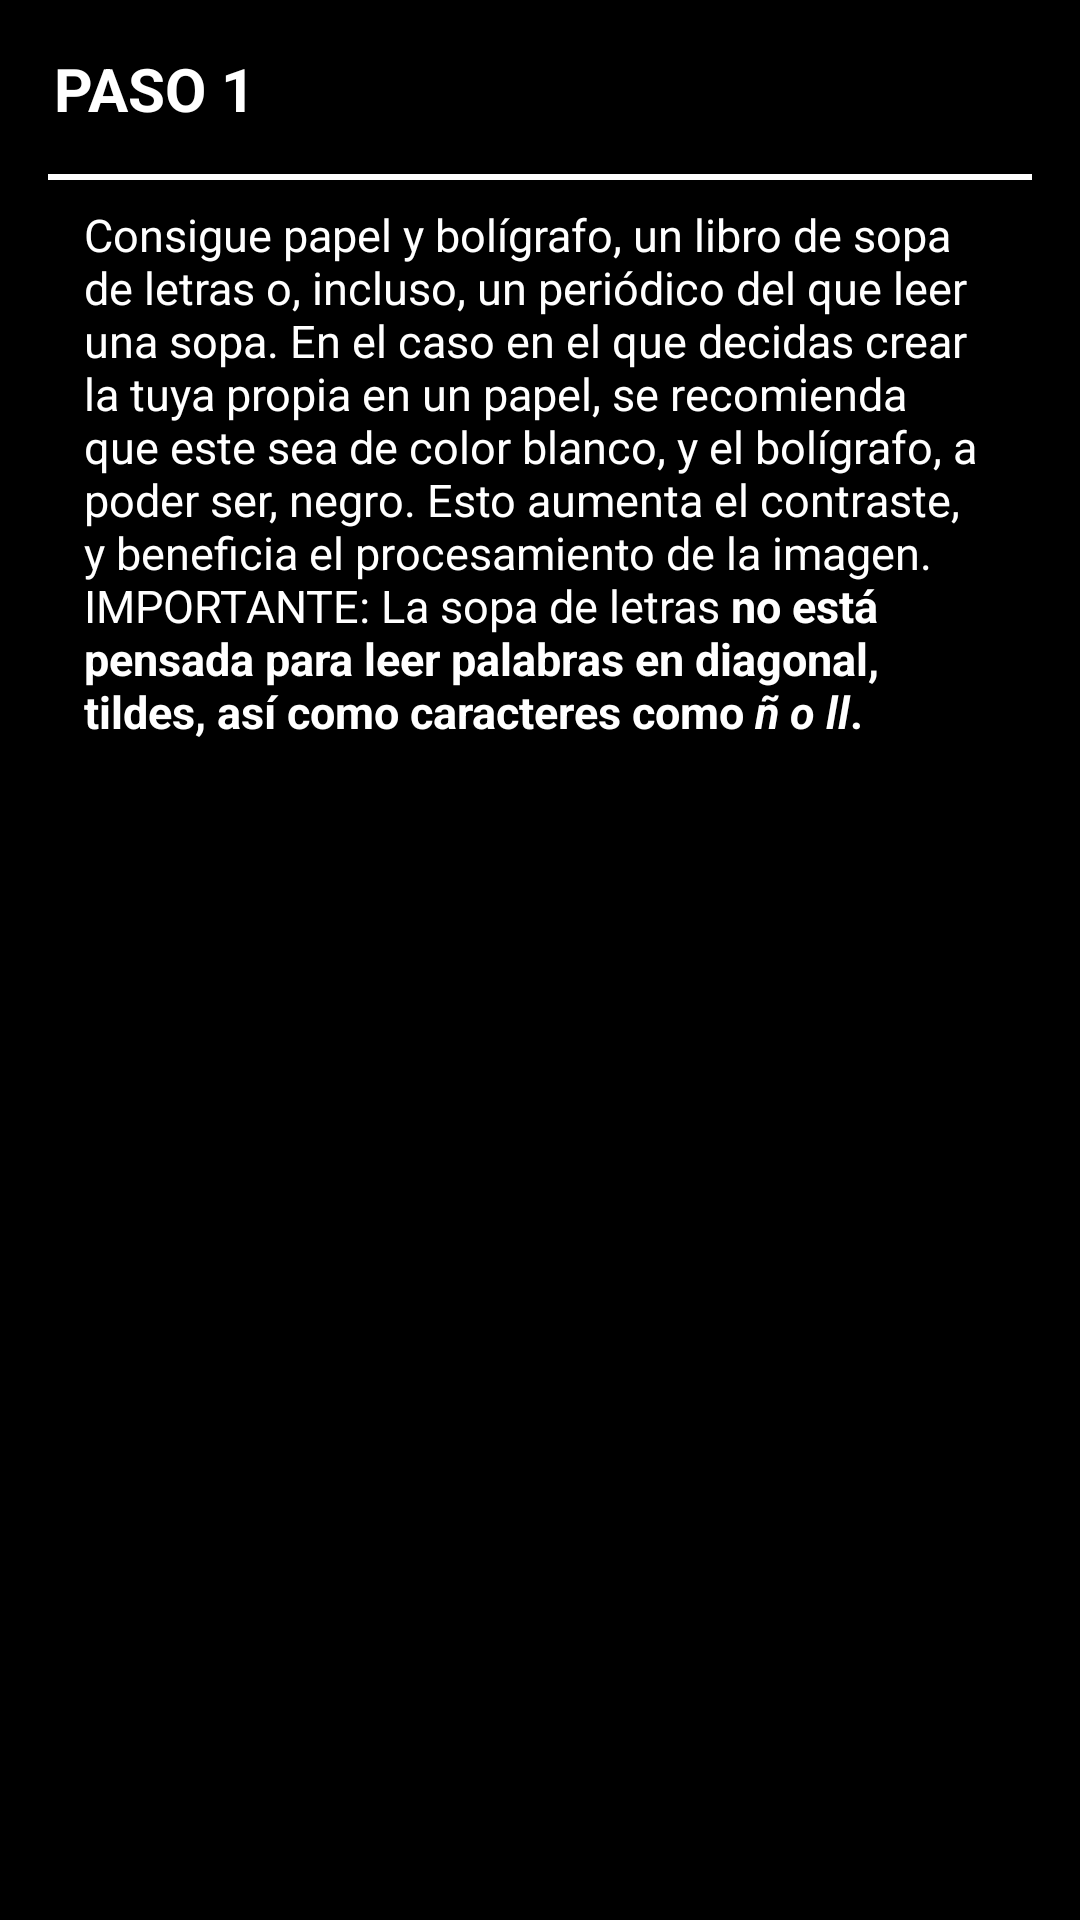

Write the Android layout XML for this screen, with the resource values it uses.
<!-- AndroidManifest.xml: application theme AppTheme -->
<!-- res/layout/fragment_paso_1.xml -->
<android.support.constraint.ConstraintLayout xmlns:android="http://schemas.android.com/apk/res/android"
    xmlns:app="http://schemas.android.com/apk/res-auto"
    xmlns:tools="http://schemas.android.com/tools"
    android:layout_width="match_parent"
    android:layout_height="match_parent"
    tools:context=".igu.sopa.fragments_pasos.Fragment_Paso_1"
    android:background="#000">

    <ScrollView
        android:id="@+id/scrollP1"
        android:layout_width="match_parent"
        android:layout_height="match_parent"
        android:layout_marginBottom="8dp"
        android:layout_marginEnd="8dp"
        android:layout_marginStart="8dp"
        android:layout_marginTop="8dp"
        app:layout_constraintBottom_toBottomOf="parent"
        app:layout_constraintEnd_toEndOf="parent"
        app:layout_constraintStart_toStartOf="parent"
        app:layout_constraintTop_toTopOf="parent">

        <LinearLayout
            android:layout_width="match_parent"
            android:layout_height="wrap_content"
            android:orientation="vertical">

            <TextView
                android:id="@+id/txTituloP1"
                android:layout_width="match_parent"
                android:layout_height="38dp"
                android:layout_marginEnd="8dp"
                android:layout_marginStart="8dp"
                android:layout_marginTop="8dp"
                android:paddingEnd="0dp"
                android:paddingStart="2dp"
                android:text="PASO 1"
                android:textAlignment="viewStart"
                android:textColor="#FFF"
                android:textSize="20sp"
                android:textStyle="bold"
                app:layout_constraintEnd_toEndOf="parent"
                app:layout_constraintStart_toStartOf="parent"
                app:layout_constraintTop_toTopOf="parent" />

            <View
                android:id="@+id/lineaHorizontal_paso1"
                android:layout_width="match_parent"
                android:layout_height="2dp"
                android:layout_marginEnd="8dp"
                android:layout_marginStart="8dp"
                android:layout_marginTop="4dp"
                android:background="#FFF"
                app:layout_constraintEnd_toEndOf="parent"
                app:layout_constraintHorizontal_bias="0.515"
                app:layout_constraintStart_toStartOf="parent"
                app:layout_constraintTop_toBottomOf="@+id/txTituloP1" />

            <TextView
                android:id="@+id/txDescripcionP1"
                android:layout_width="match_parent"
                android:layout_height="wrap_content"
                android:layout_marginBottom="8dp"
                android:layout_marginEnd="8dp"
                android:layout_marginStart="8dp"
                android:layout_marginTop="8dp"
                android:paddingEnd="10dp"
                android:paddingStart="12dp"
                android:scrollbarStyle="outsideOverlay"
                android:scrollbars="vertical"
                android:text="@string/desc_paso1"
                android:textColor="#FFF"
                android:textSize="15sp"
                app:layout_constraintBottom_toBottomOf="parent"
                app:layout_constraintEnd_toEndOf="parent"
                app:layout_constraintStart_toStartOf="parent"
                app:layout_constraintTop_toBottomOf="@+id/lineaHorizontal_paso1" />

        </LinearLayout>
    </ScrollView>

</android.support.constraint.ConstraintLayout>
<!-- resources referenced by this layout -->
<resources>
  <string name="desc_paso1">
          Consigue papel y bolígrafo, un libro de sopa de letras o, incluso, un periódico
          del que leer una sopa. En el caso en el que decidas crear la tuya propia en un
          papel, se recomienda que este sea de color blanco, y el bolígrafo, a poder ser,
          negro. Esto aumenta el contraste, y beneficia el procesamiento de la imagen.
          IMPORTANTE: La sopa de letras <b>no está pensada para leer palabras en diagonal,
          tildes, así como caracteres como <i>ñ o ll</i>.</b>
      </string>
  <style name="AppTheme" parent="Theme.AppCompat.DayNight.DarkActionBar">
          <item name="colorPrimary">@color/colorPrimary</item>
          <item name="colorPrimaryDark">#000</item>
          <item name="colorAccent">@color/colorAccent</item>
      </style>
  <!-- not gathered from this repository: default colours our renderer supplied (Android Studio template values) -->
  <color name="colorPrimary">#FF6200EE</color>
  <color name="colorAccent">#FF03DAC5</color>
</resources>
